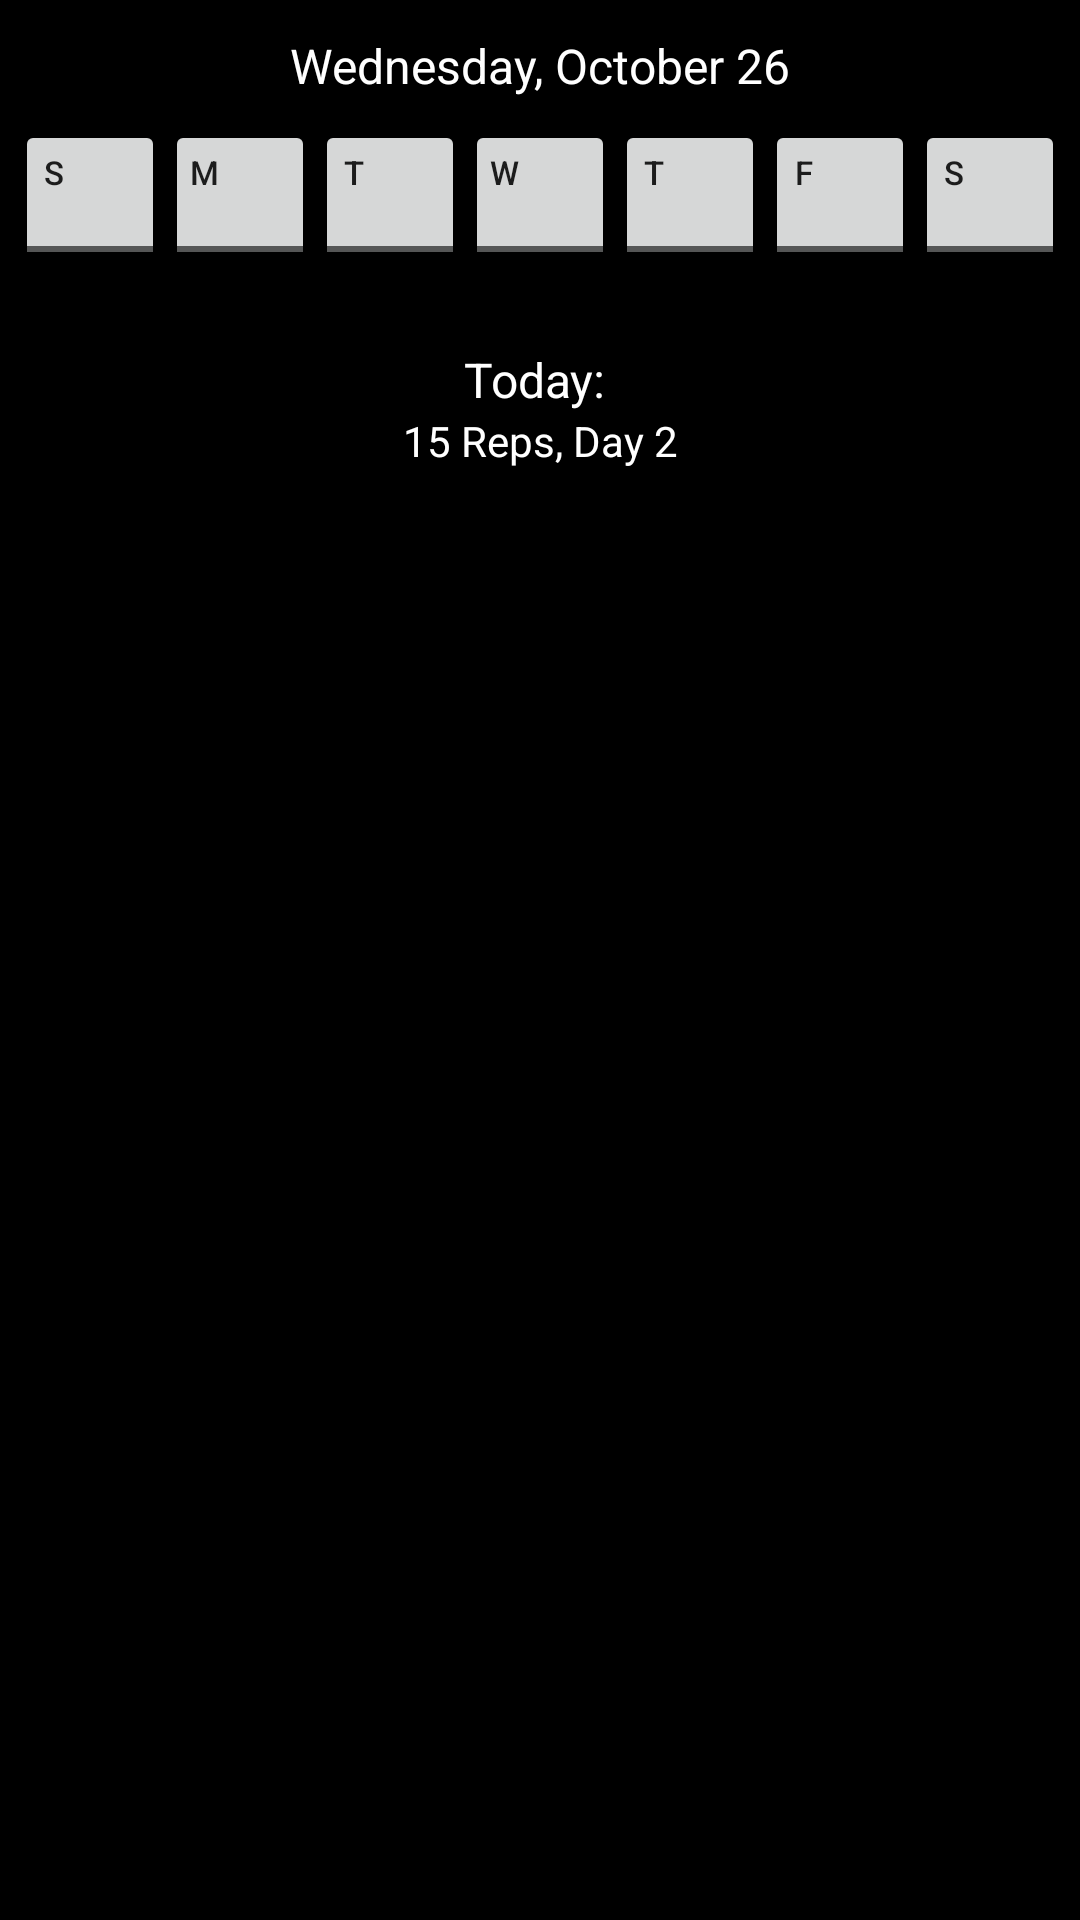

The Android layout XML behind this screen, and the referenced resources:
<!-- AndroidManifest.xml: activity theme AppTheme.NoActionBar -->
<!-- res/layout/fragment_main.xml -->
<RelativeLayout xmlns:android="http://schemas.android.com/apk/res/android"
    xmlns:tools="http://schemas.android.com/tools"
    android:layout_width="match_parent"
    android:layout_height="match_parent"
    tools:context="workoutapp.tyler.workoutapplication.mainFragment"
    android:background="@color/colorPrimaryDark">

    xmlns:android="http://schemas.android.com/apk/res/android"
    xmlns:app="http://schemas.android.com/apk/res-auto"
    xmlns:tools="http://schemas.android.com/tools"
    android:layout_width="match_parent"
    android:layout_height="match_parent"
    android:paddingBottom="@dimen/activity_vertical_margin"
    android:paddingLeft="@dimen/activity_horizontal_margin"
    android:paddingRight="@dimen/activity_horizontal_margin"
    android:paddingTop="@dimen/activity_vertical_margin"
    app:layout_behavior="@string/appbar_scrolling_view_behavior"
    tools:context="workoutapp.tyler.workoutapplication.MainActivity"
    tools:showIn="@layout/app_bar_main"
    android:background="@color/colorPrimaryDark">

    <TextView
        android:layout_width="wrap_content"
        android:layout_height="wrap_content"
        android:id="@+id/dateTextView"
        android:text="Wednesday, October 26"
        android:fontFamily="sans-serif"
        android:textSize="16sp"
        android:textColor="@color/whiteText"
        android:layout_marginTop="11dp"
        android:layout_alignParentTop="true"
        android:layout_centerHorizontal="true"
        />

    <LinearLayout
        android:orientation="horizontal"
        android:layout_width="wrap_content"
        android:layout_height="wrap_content"
        android:layout_alignParentTop="true"
        android:layout_centerHorizontal="true">

        <ToggleButton
            android:text="ToggleButton"
            android:id="@+id/toggleButton5"
            android:textOff="S"
            android:textOn="S"
            android:checked="false"
            android:layout_width="50dp"
            android:layout_below="@+id/dateTextView"
            android:layout_toLeftOf="@+id/dateTextView"
            android:layout_toStartOf="@+id/dateTextView"
            android:layout_marginRight="10dp"
            android:layout_marginEnd="0dp"
            android:layout_marginTop="40dp"
            android:layout_weight="1"
            android:textAlignment="gravity"
            android:clickable="false"
            android:paddingLeft="-12dp"
            android:paddingBottom="27dp"
            android:textSize="11sp"
            android:layout_height="50dp"
            android:requiresFadingEdge="none" />

        <ToggleButton
            android:text="ToggleButton"
            android:id="@+id/toggleButton3"
            android:textOff="M"
            android:textOn="M"
            android:checked="false"
            android:layout_width="50dp"
            android:layout_below="@+id/dateTextView"
            android:layout_toLeftOf="@+id/dateTextView"
            android:layout_toStartOf="@+id/dateTextView"
            android:layout_marginRight="10dp"
            android:layout_marginEnd="0dp"
            android:layout_marginTop="40dp"
            android:layout_weight="1"
            android:textAlignment="gravity"
            android:clickable="false"
            android:paddingLeft="-12dp"
            android:paddingBottom="27dp"
            android:textSize="11sp"
            android:layout_height="50dp"
            android:requiresFadingEdge="none" />

        <ToggleButton
            android:text="ToggleButton"
            android:id="@+id/toggleButton2"
            android:textOff="T"
            android:textOn="T"
            android:checked="false"
            android:layout_width="50dp"
            android:layout_below="@+id/dateTextView"
            android:layout_toLeftOf="@+id/dateTextView"
            android:layout_toStartOf="@+id/dateTextView"
            android:layout_marginRight="10dp"
            android:layout_marginEnd="0dp"
            android:layout_marginTop="40dp"
            android:layout_weight="1"
            android:textAlignment="gravity"
            android:clickable="false"
            android:paddingLeft="-12dp"
            android:paddingBottom="27dp"
            android:textSize="11sp"
            android:layout_height="50dp"
            android:requiresFadingEdge="none" />

        <ToggleButton
            android:text="ToggleButton"
            android:id="@+id/toggleButton"
            android:textOff="W"
            android:textOn="W"
            android:checked="false"
            android:layout_width="50dp"
            android:layout_below="@+id/dateTextView"
            android:layout_toLeftOf="@+id/dateTextView"
            android:layout_toStartOf="@+id/dateTextView"
            android:layout_marginRight="10dp"
            android:layout_marginEnd="0dp"
            android:layout_marginTop="40dp"
            android:layout_weight="1"
            android:textAlignment="gravity"
            android:clickable="false"
            android:paddingLeft="-12dp"
            android:paddingBottom="27dp"
            android:textSize="11sp"
            android:layout_height="50dp"
            android:requiresFadingEdge="none" />

        <ToggleButton
            android:text="ToggleButton"
            android:id="@+id/toggleButton4"
            android:textOff="T"
            android:textOn="T"
            android:checked="false"
            android:layout_width="50dp"
            android:layout_below="@+id/dateTextView"
            android:layout_toLeftOf="@+id/dateTextView"
            android:layout_toStartOf="@+id/dateTextView"
            android:layout_marginRight="10dp"
            android:layout_marginEnd="0dp"
            android:layout_marginTop="40dp"
            android:layout_weight="1"
            android:textAlignment="gravity"
            android:clickable="false"
            android:paddingLeft="-12dp"
            android:paddingBottom="27dp"
            android:textSize="11sp"
            android:layout_height="50dp"
            android:requiresFadingEdge="none" />

        <ToggleButton
            android:text="ToggleButton"
            android:id="@+id/toggleButton7"
            android:textOff="F"
            android:textOn="F"
            android:layout_width="50dp"
            android:layout_below="@+id/dateTextView"
            android:layout_toLeftOf="@+id/dateTextView"
            android:layout_toStartOf="@+id/dateTextView"
            android:layout_marginRight="10dp"
            android:layout_marginEnd="0dp"
            android:layout_marginTop="40dp"
            android:layout_weight="1"
            android:checked="false"
            android:textAlignment="gravity"
            android:clickable="false"
            android:paddingLeft="-12dp"
            android:paddingBottom="27dp"
            android:textSize="11sp"
            android:layout_height="50dp"
            android:requiresFadingEdge="none" />

        <ToggleButton
            android:text="ToggleButton"
            android:id="@+id/toggleButton6"
            android:textOff="S"
            android:textOn="S"
            android:checked="false"
            android:layout_width="50dp"
            android:layout_below="@+id/dateTextView"
            android:layout_toLeftOf="@+id/dateTextView"
            android:layout_toStartOf="@+id/dateTextView"
            android:layout_marginRight="10dp"
            android:layout_marginEnd="0dp"
            android:layout_marginTop="40dp"
            android:layout_weight="1"
            android:textAlignment="gravity"
            android:clickable="false"
            android:paddingLeft="-12dp"
            android:paddingBottom="27dp"
            android:textSize="11sp"
            android:layout_height="50dp"
            android:requiresFadingEdge="none" />

    </LinearLayout>

    <TableLayout
        android:layout_width="match_parent"
        android:layout_height="wrap_content"
        android:layout_weight="1"
        android:layout_below="@+id/dateTextView"
        android:layout_alignParentLeft="true"
        android:layout_alignParentStart="true"
        android:layout_marginTop="83dp"
        android:id="@+id/workoutLayout">

        <TableRow
            android:layout_width="match_parent"
            android:layout_height="match_parent" >

            <TextView
                android:text="Today: "
                android:layout_width="wrap_content"
                android:layout_height="wrap_content"
                android:id="@+id/today"
                android:textColor="@color/whiteText"
                android:textSize="16sp"
                android:layout_weight="1"
                android:textAlignment="center" />
        </TableRow>

        <TableRow
            android:layout_width="match_parent"
            android:layout_height="match_parent"
            android:id="@+id/DescriptionRow">

            <TextView
                android:text="15 Reps, Day 2"
                android:layout_width="wrap_content"
                android:layout_height="wrap_content"
                android:id="@+id/todayDiscText"
                android:layout_weight="1"
                android:textColor="@color/whiteText"
                android:textAlignment="center" />

        </TableRow>

    </TableLayout>

</RelativeLayout>
<!-- res/layout/app_bar_main.xml (included above) -->
<?xml version="1.0" encoding="utf-8"?>
<android.support.design.widget.CoordinatorLayout xmlns:android="http://schemas.android.com/apk/res/android"
    xmlns:app="http://schemas.android.com/apk/res-auto"
    xmlns:tools="http://schemas.android.com/tools"
    android:layout_width="match_parent"
    android:layout_height="match_parent"
    android:fitsSystemWindows="true"
    tools:context="workoutapp.tyler.workoutapplication.MainActivity">

    <android.support.design.widget.AppBarLayout
        android:layout_width="match_parent"
        android:layout_height="wrap_content"
        android:theme="@style/AppTheme.AppBarOverlay">

        <android.support.v7.widget.Toolbar
            android:id="@+id/toolbar"
            android:layout_width="match_parent"
            android:layout_height="?attr/actionBarSize"
            android:background="?attr/colorPrimary"
            app:popupTheme="@style/AppTheme.PopupOverlay" />

    </android.support.design.widget.AppBarLayout>

    <android.support.design.widget.FloatingActionButton
        android:id="@+id/fab"
        android:layout_width="wrap_content"
        android:layout_height="wrap_content"
        android:layout_gravity="bottom|end"
        android:layout_margin="@dimen/fab_margin"
        app:srcCompat="@android:drawable/ic_dialog_email" />

    <FrameLayout
        android:id="@+id/fragmentContainer"
        android:layout_width="match_parent"
        android:layout_height="match_parent"
        app:layout_behavior="@string/appbar_scrolling_view_behavior"
        />

</android.support.design.widget.CoordinatorLayout>
<!-- resources referenced by this layout -->
<resources>
  <color name="colorPrimaryDark">#000000</color>
  <color name="whiteText">#ffffff</color>
  <style name="AppTheme.AppBarOverlay" parent="ThemeOverlay.AppCompat.Dark.ActionBar" />
  <style name="AppTheme.PopupOverlay" parent="ThemeOverlay.AppCompat.Light" />
  <style name="AppTheme.NoActionBar">
          <item name="windowActionBar">false</item>
          <item name="windowNoTitle">true</item>
      </style>
</resources>
